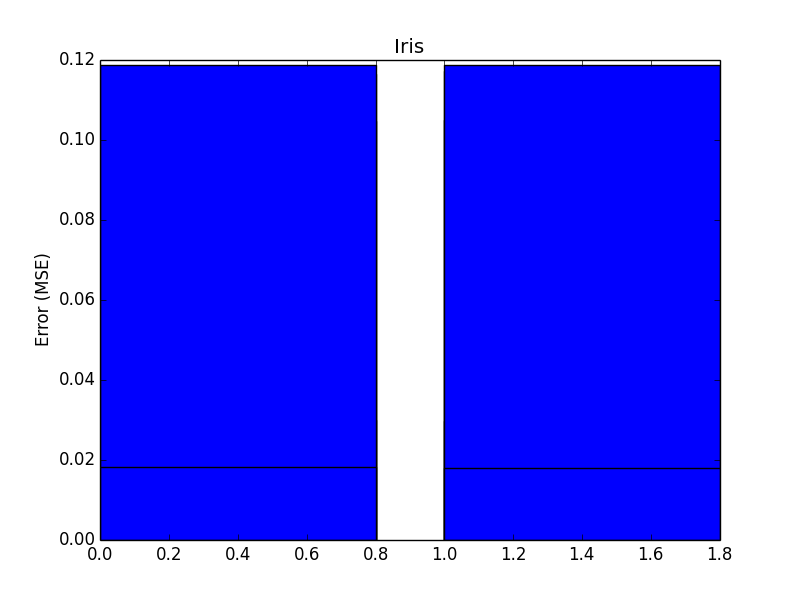

Data behind this chart, as committed beside it:
, 0, 1, 2, 3, 4, 5, 6, 7, 8, 9, 10, 11, 12, 13, 14, 15, 16, 17, 18, 19, 20, 21, 22
0, 0.103, 0.07343, 0.07343, 0.07343, 0.07343, 0.07343, 0.06657, 0.04689, 0.04689, 0.04689, 0.04689, 0.02813, 0.02813, 0.02813, 0.02813, 0.02813, 0.02813, 0.02805, 0.02805, 0.02805, 0.02805, 0.02805, 0.02805
1, 0.09531, 0.09531, 0.08319, 0.08319, 0.08319, 0.08319, 0.08319, 0.08319, 0.08319, 0.08319, 0.08319, 0.08319, 0.08319, 0.08319, 0.08319, 0.08319, 0.08319, 0.08319, 0.08319, 0.08319, 0.08319, 0.08319, 0.08319
2, 0.09114, 0.09114, 0.09114, 0.09114, 0.09114, 0.09114, 0.09114, 0.09114, 0.09114, 0.09114, 0.09114, 0.07159, 0.07074, 0.07074, 0.07074, 0.07074, 0.07074, 0.07074, 0.07074, 0.07074, 0.07074, 0.03325, 0.03325
3, 0.07732, 0.07732, 0.07732, 0.07732, 0.07732, 0.07732, 0.07732, 0.04769, 0.04769, 0.04769, 0.04769, 0.04769, 0.04769, 0.04769, 0.04769, 0.04769, 0.04769, 0.04769, 0.04769, 0.04769, 0.04769, 0.04769, 0.04769
4, 0.1002, 0.06368, 0.06368, 0.06368, 0.03483, 0.03483, 0.03483, 0.03483, 0.03483, 0.03483, 0.03483, 0.03483, 0.03483, 0.03483, 0.03483, 0.03483, 0.03483, 0.03483, 0.03483, 0.03483, 0.03483, 0.03107, 0.03107
5, 0.04044, 0.04044, 0.04044, 0.04044, 0.04044, 0.04044, 0.04044, 0.04044, 0.04044, 0.04044, 0.04044, 0.04044, 0.04044, 0.04044, 0.04044, 0.04044, 0.04044, 0.04044, 0.04044, 0.04044, 0.04044, 0.04044, 0.04044
6, 0.0799, 0.0799, 0.0799, 0.0799, 0.0799, 0.0799, 0.0799, 0.0799, 0.0799, 0.0799, 0.0799, 0.0799, 0.0799, 0.04373, 0.04373, 0.02731, 0.01913, 0.01913, 0.01913, 0.01913, 0.01913, 0.01913, 0.01913
7, 0.08269, 0.02374, 0.02346, 0.02346, 0.02346, 0.02346, 0.02346, 0.02346, 0.02346, 0.02346, 0.02346, 0.02346, 0.02346, 0.02346, 0.02346, 0.02346, 0.02346, 0.02346, 0.02346, 0.02346, 0.02346, 0.02346, 0.02346
8, 0.09, 0.05064, 0.04181, 0.04126, 0.04126, 0.02337, 0.02337, 0.02337, 0.02337, 0.02337, 0.02337, 0.02337, 0.02337, 0.02337, 0.02337, 0.02337, 0.02337, 0.02337, 0.02337, 0.02337, 0.02337, 0.02337, 0.02337
9, 0.05332, 0.05332, 0.05332, 0.05332, 0.05332, 0.05332, 0.05332, 0.05332, 0.05332, 0.05332, 0.05332, 0.05332, 0.05049, 0.05049, 0.05049, 0.05049, 0.05049, 0.05049, 0.0388, 0.0388, 0.0388, 0.0388, 0.0388
